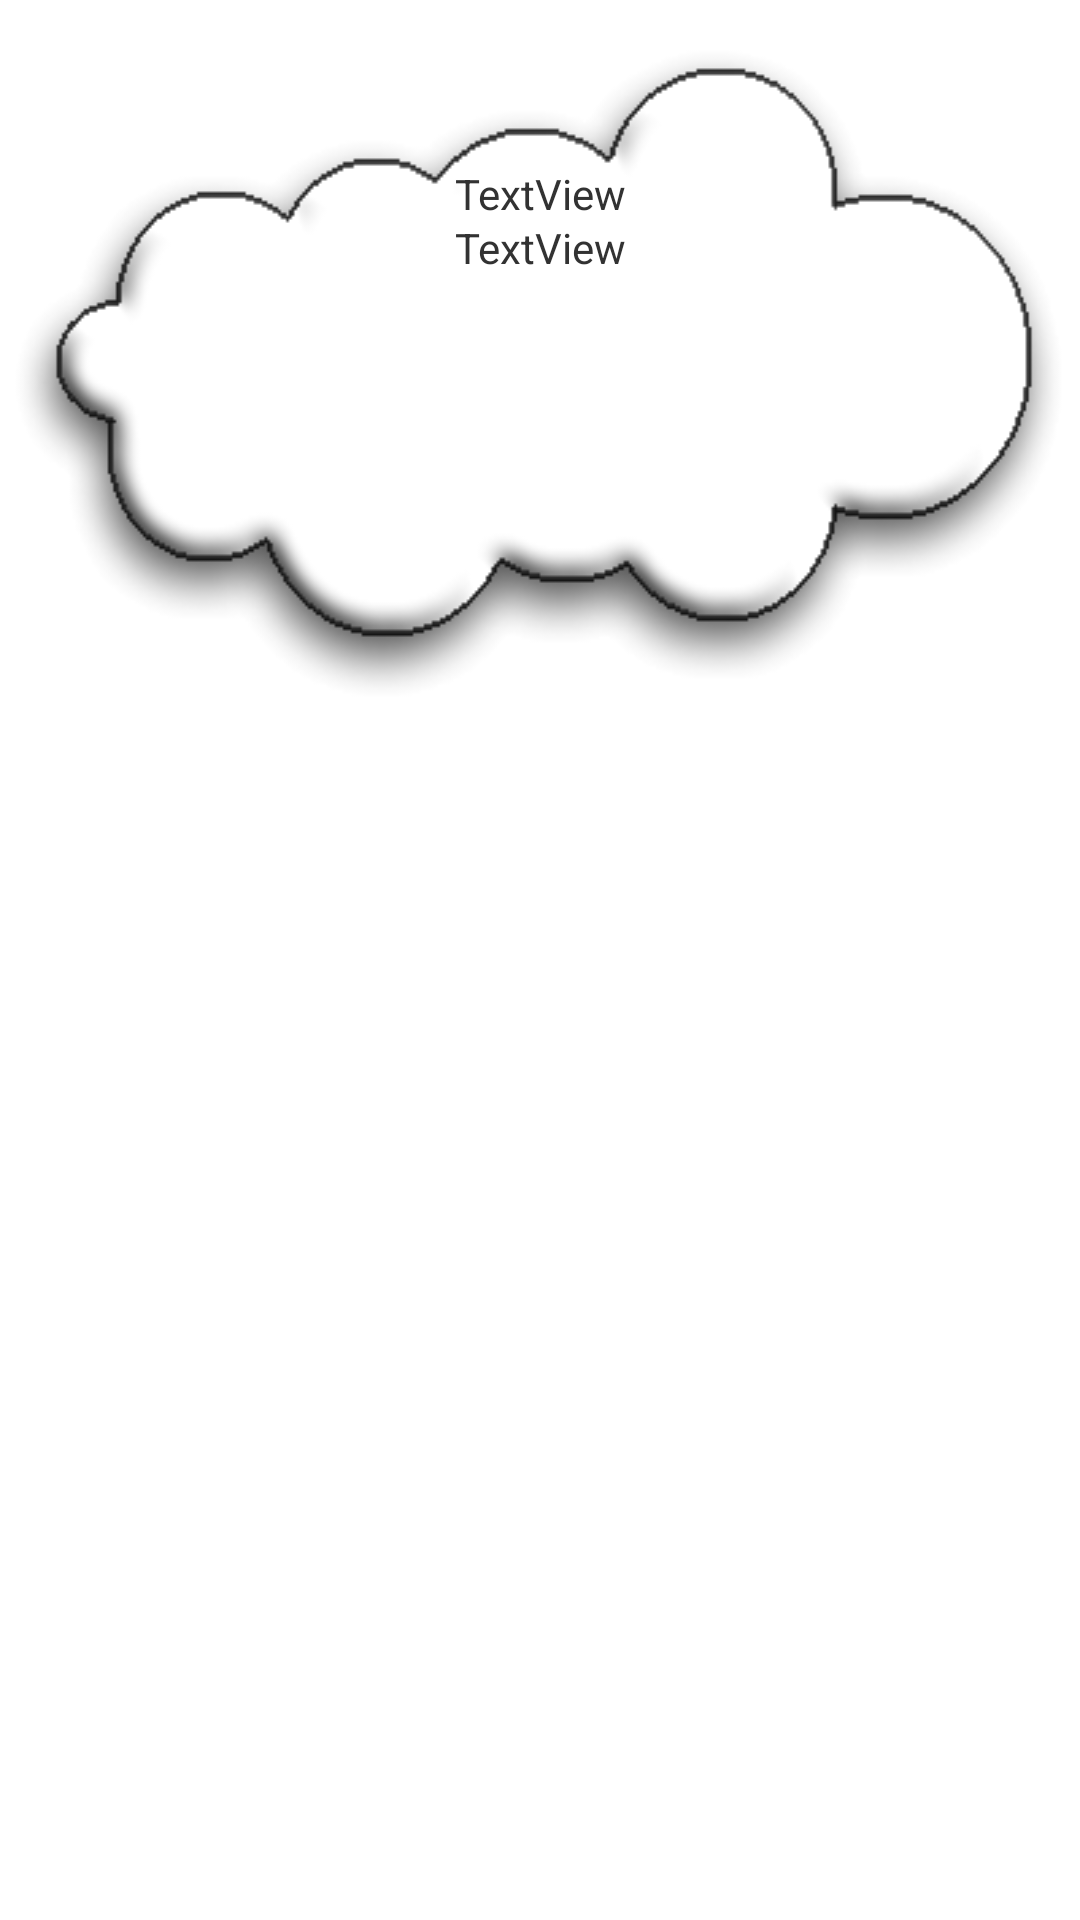

This screen was rendered from an Android layout file. Write that file and the resources it references.
<!-- AndroidManifest.xml: application theme AppTheme -->
<!-- res/layout/cloud.xml -->
<?xml version="1.0" encoding="utf-8"?>
<FrameLayout xmlns:android="http://schemas.android.com/apk/res/android"
    android:layout_width="match_parent"
    android:layout_height="match_parent" >

    <Button
        android:id="@+id/cloud"
        android:layout_width="wrap_content"
        android:layout_height="wrap_content"
        android:background="@drawable/cloudbutton" />

    <RelativeLayout
        android:layout_width="match_parent"
        android:layout_height="165dp" >

        <TextView
            android:id="@+id/getWordA"
            android:layout_width="match_parent"
            android:layout_height="wrap_content"
            android:layout_alignParentTop="true"
            android:layout_centerHorizontal="true"
            android:layout_marginTop="55dp"
            android:gravity="center"
            android:text="TextView" />

        <TextView
            android:id="@+id/getWordB"
            android:layout_width="match_parent"
            android:layout_height="wrap_content"
            android:layout_centerVertical="true"
            android:gravity="center"
            android:text="TextView" />

    </RelativeLayout>

</FrameLayout>
<!-- resources referenced by this layout -->
<resources>
  <!-- drawable cloudbutton (drawable-mdpi) -->
  <?xml version="1.0" encoding="utf-8"?>
  <selector xmlns:android="http://schemas.android.com/apk/res/android">
  
      <item android:drawable="@drawable/cloud_press" android:state_pressed="true"/>
      <item android:drawable="@drawable/cloud"/>
  
  </selector>
  <style name="AppTheme" parent="AppBaseTheme">
          <item name="android:actionBarStyle">@style/ActionBarStyle</item>
          
      </style>
  <!-- drawable cloud_press: png bitmap (drawable-mdpi, 24274 bytes) -->
  <!-- drawable cloud: png bitmap (drawable-mdpi, 20654 bytes) -->
  <style name="AppBaseTheme" parent="android:Theme.Light">
          
      </style>
  <style name="ActionBarStyle" parent="android:Widget.Holo.ActionBar.Solid">
          
          <item name="android:titleTextStyle">@style/ActionBarTitleStyle</item>
          <item name="android:background">#1BA1E2</item>
      </style>
  <style name="ActionBarTitleStyle" parent="@android:style/TextAppearance.Holo.Widget.ActionBar.Title">
          <item name="android:textColor">@android:color/white</item>
      </style>
</resources>
